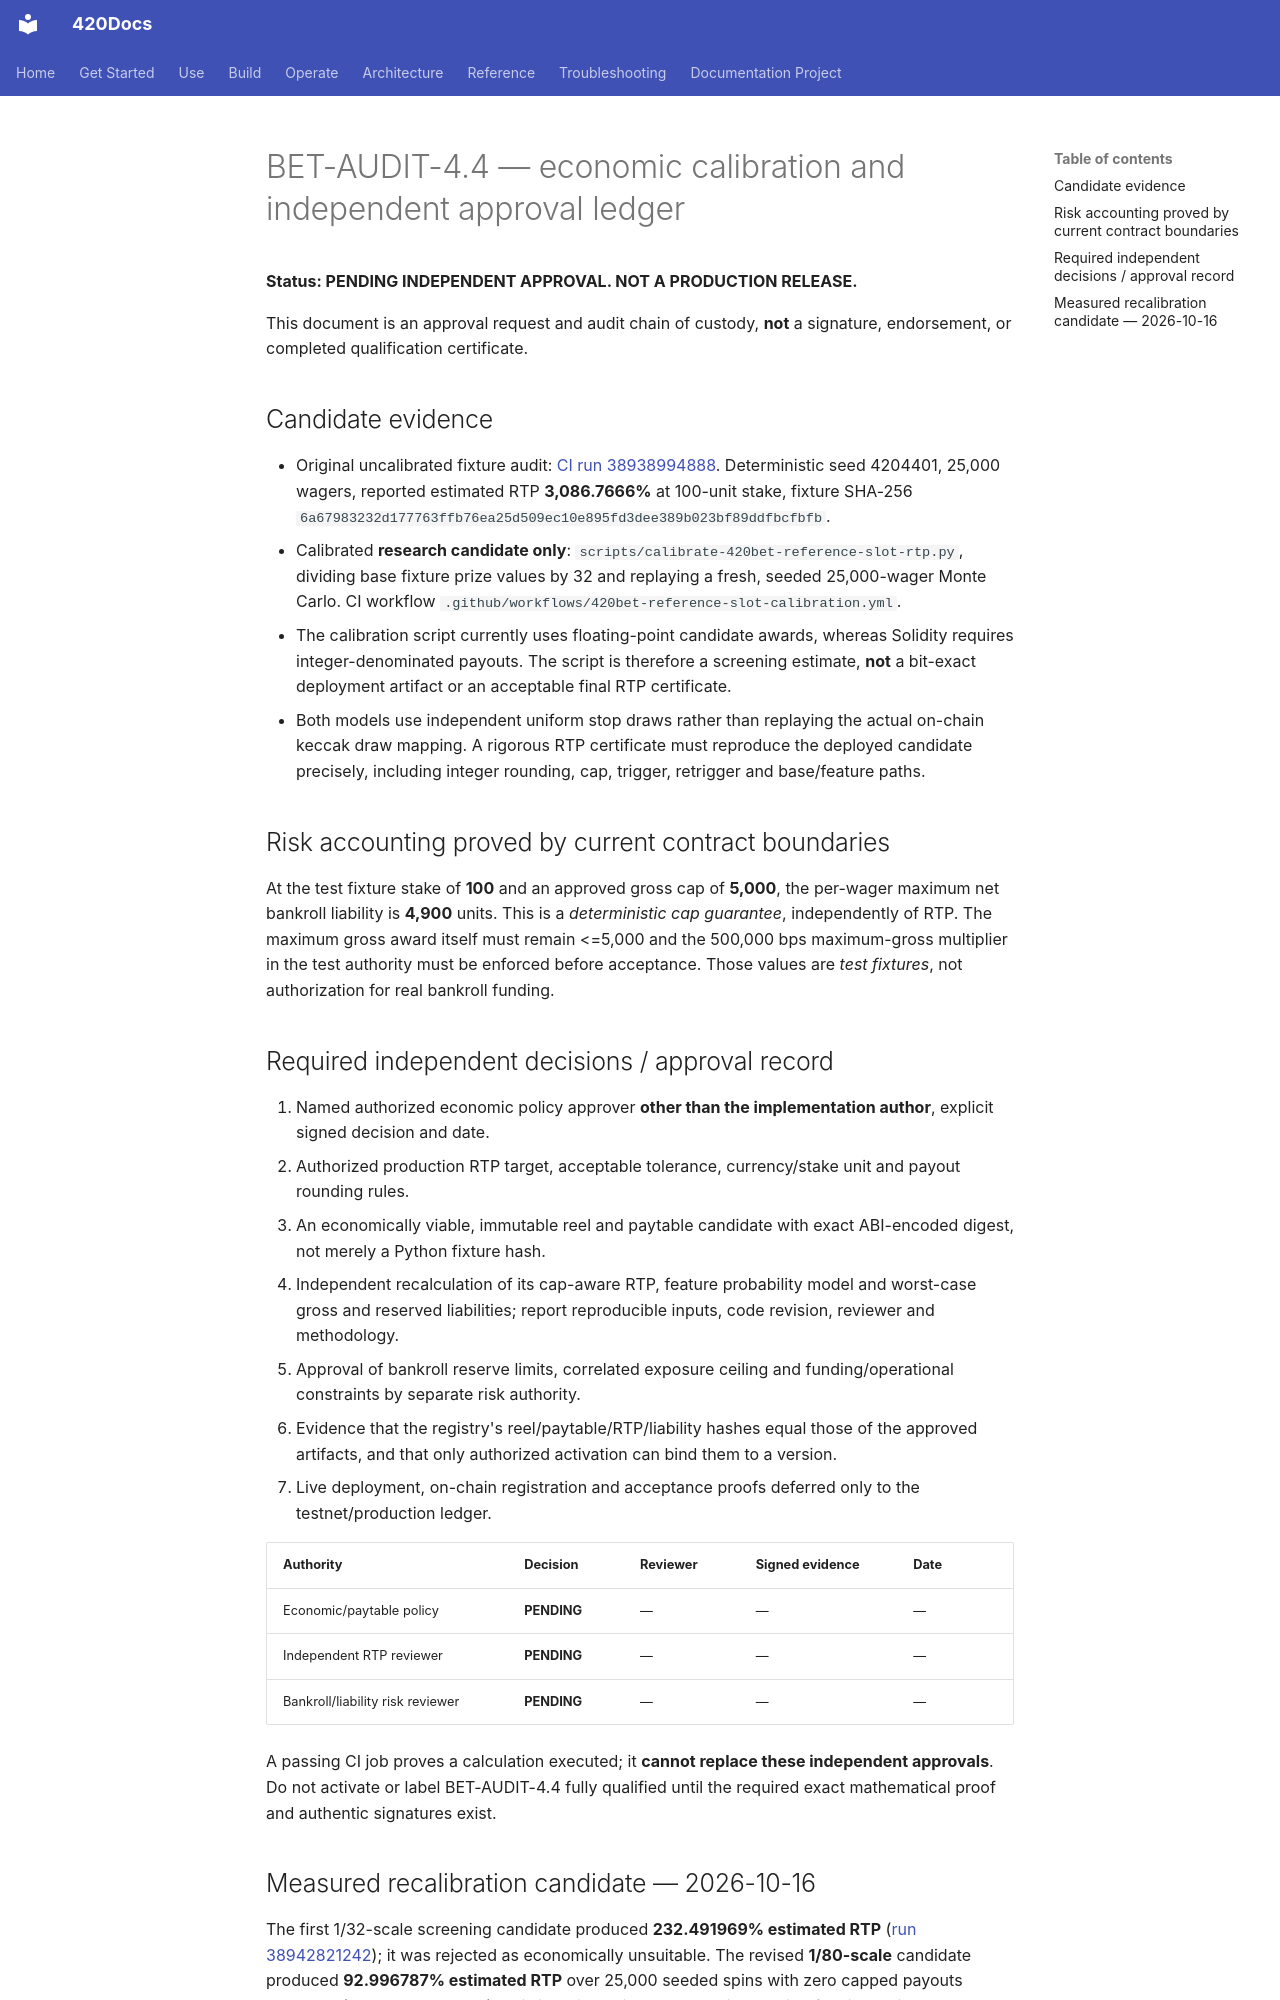

repository: abvhiael/420-integrated-v0.1 · page: bet/BET-AUDIT-4.4-ECONOMIC-APPROVAL-LEDGER/index.html · generator: mkdocs

# BET-AUDIT-4.4 — economic calibration and independent approval ledger

**Status: PENDING INDEPENDENT APPROVAL. NOT A PRODUCTION RELEASE.**

This document is an approval request and audit chain of custody, **not** a signature, endorsement, or completed qualification certificate.

## Candidate evidence

- Original uncalibrated fixture audit: [CI run 38938994888](https://github.com/abvhiael/420-integrated-v0.1/actions/runs/38938994888). Deterministic seed 4204401, 25,000 wagers, reported estimated RTP **3,086.7666%** at 100-unit stake, fixture SHA-256 `6a67983232d177763ffb76ea25d509ec10e895fd3dee389b023bf89ddfbcfbfb`.
- Calibrated **research candidate only**: `scripts/calibrate-420bet-reference-slot-rtp.py`, dividing base fixture prize values by 32 and replaying a fresh, seeded 25,000-wager Monte Carlo. CI workflow `.github/workflows/420bet-reference-slot-calibration.yml`.
- The calibration script currently uses floating-point candidate awards, whereas Solidity requires integer-denominated payouts. The script is therefore a screening estimate, **not** a bit-exact deployment artifact or an acceptable final RTP certificate.
- Both models use independent uniform stop draws rather than replaying the actual on-chain keccak draw mapping. A rigorous RTP certificate must reproduce the deployed candidate precisely, including integer rounding, cap, trigger, retrigger and base/feature paths.

## Risk accounting proved by current contract boundaries

At the test fixture stake of **100** and an approved gross cap of **5,000**, the per-wager maximum net bankroll liability is **4,900** units. This is a *deterministic cap guarantee*, independently of RTP. The maximum gross award itself must remain <=5,000 and the 500,000 bps maximum-gross multiplier in the test authority must be enforced before acceptance. Those values are *test fixtures*, not authorization for real bankroll funding.

## Required independent decisions / approval record

1. Named authorized economic policy approver **other than the implementation author**, explicit signed decision and date.
2. Authorized production RTP target, acceptable tolerance, currency/stake unit and payout rounding rules.
3. An economically viable, immutable reel and paytable candidate with exact ABI-encoded digest, not merely a Python fixture hash.
4. Independent recalculation of its cap-aware RTP, feature probability model and worst-case gross and reserved liabilities; report reproducible inputs, code revision, reviewer and methodology.
5. Approval of bankroll reserve limits, correlated exposure ceiling and funding/operational constraints by separate risk authority.
6. Evidence that the registry's reel/paytable/RTP/liability hashes equal those of the approved artifacts, and that only authorized activation can bind them to a version.
7. Live deployment, on-chain registration and acceptance proofs deferred only to the testnet/production ledger.

| Authority | Decision | Reviewer | Signed evidence | Date |
|---|---|---|---|---|
| Economic/paytable policy | **PENDING** | — | — | — |
| Independent RTP reviewer | **PENDING** | — | — | — |
| Bankroll/liability risk reviewer | **PENDING** | — | — | — |

A passing CI job proves a calculation executed; it **cannot replace these independent approvals**. Do not activate or label BET-AUDIT-4.4 fully qualified until the required exact mathematical proof and authentic signatures exist.
